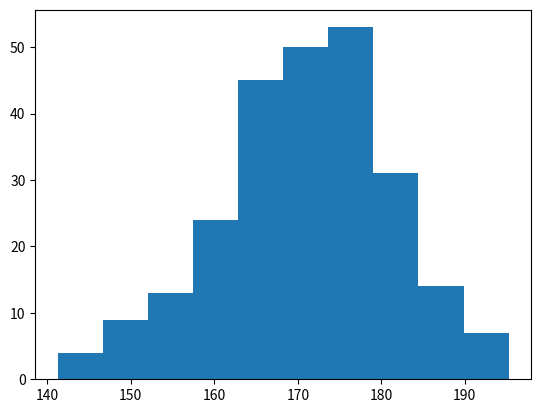

This chart was generated by the following Python code:
#WAPP to visualize data using Histogram

import numpy as np
import matplotlib.pyplot as plt

x = np.random.normal(170, 10, 250)

plt.hist(x)
plt.show()